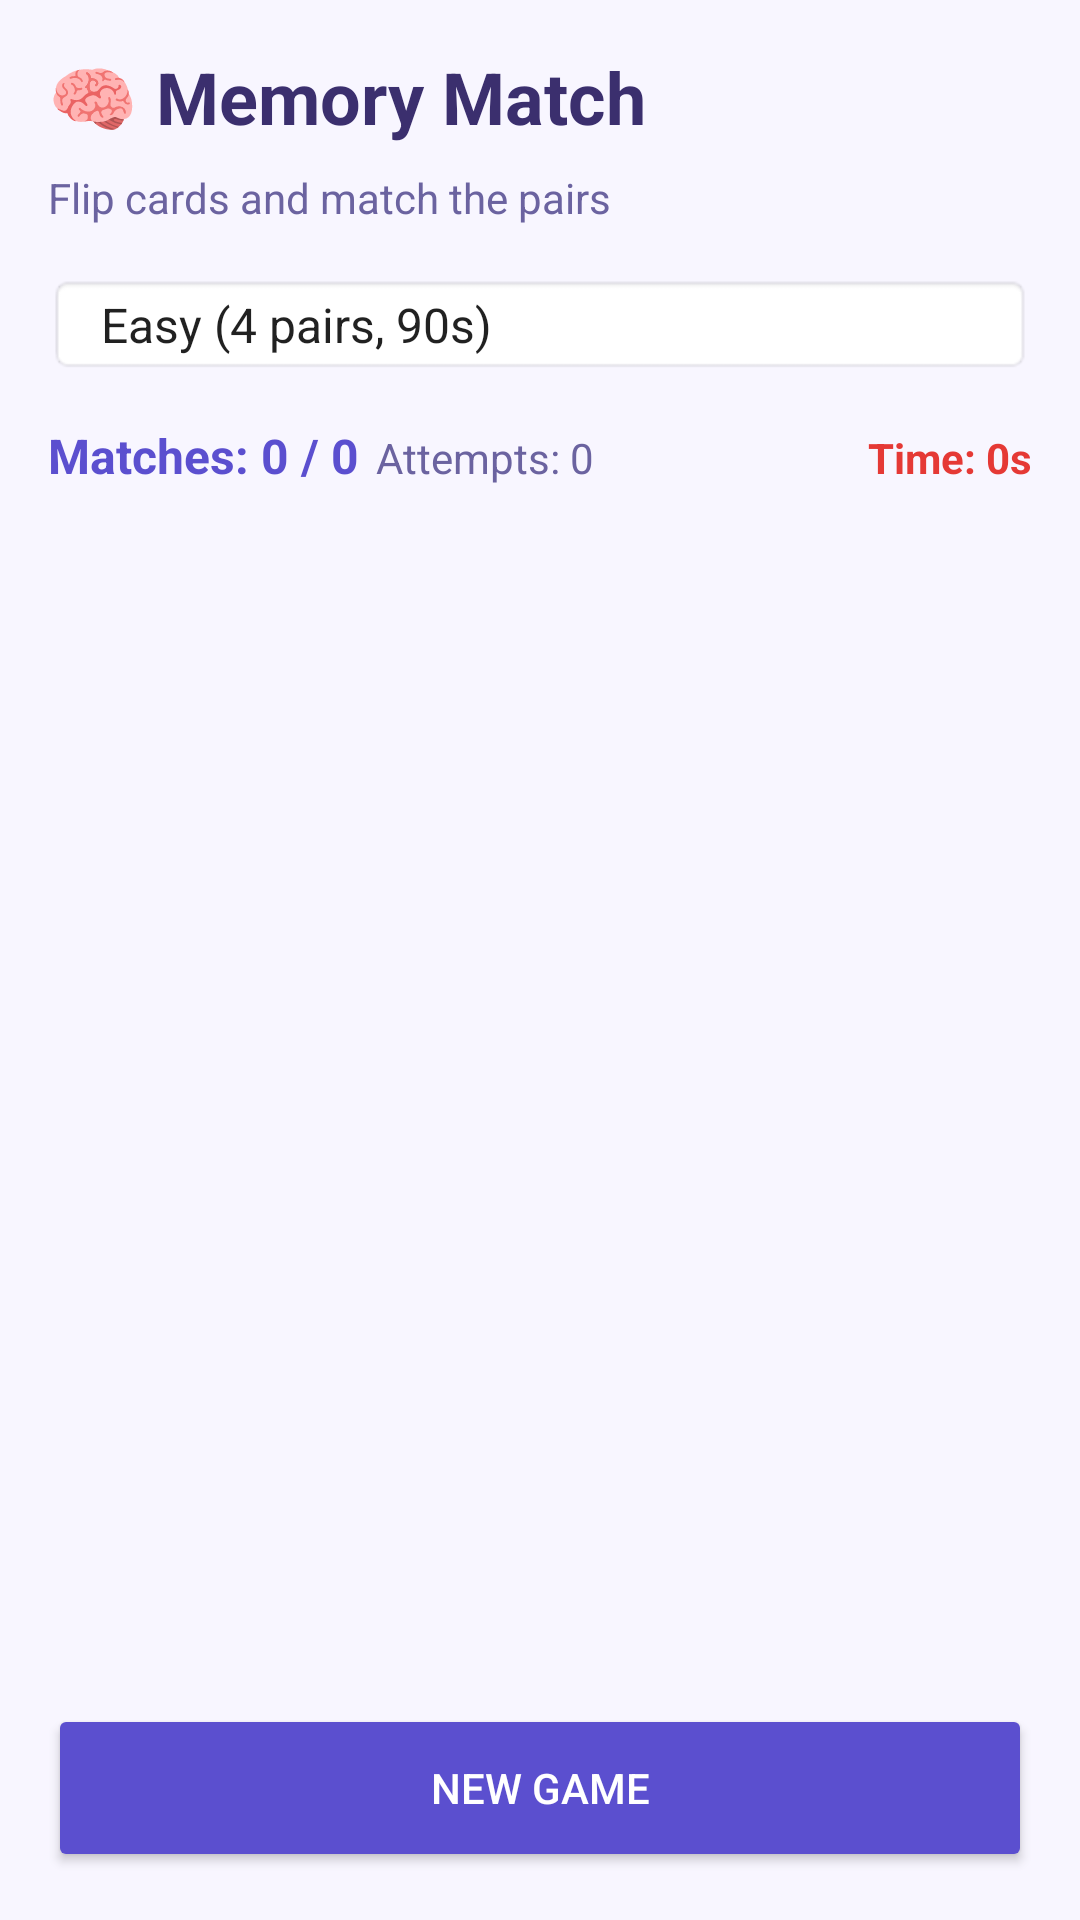

This screen was rendered from an Android layout file. Write that file and the resources it references.
<!-- AndroidManifest.xml: application theme Theme.BrainFriend -->
<!-- res/layout/fragment_memory_match.xml -->
<?xml version="1.0" encoding="utf-8"?>
<LinearLayout xmlns:android="http://schemas.android.com/apk/res/android"
    xmlns:app="http://schemas.android.com/apk/res-auto"
    android:layout_width="match_parent"
    android:layout_height="match_parent"
    android:orientation="vertical"
    android:padding="16dp"
    android:background="#F8F6FF">

    <TextView
        android:layout_width="wrap_content"
        android:layout_height="wrap_content"
        android:text="🧠 Memory Match"
        android:textSize="24sp"
        android:textStyle="bold"
        android:textColor="#3B2F6E"
        android:layout_marginBottom="8dp" />

    <TextView
        android:layout_width="wrap_content"
        android:layout_height="wrap_content"
        android:text="Flip cards and match the pairs"
        android:textSize="14sp"
        android:textColor="#6B63A0"
        android:layout_marginBottom="16dp" />

    
    <Spinner
        android:id="@+id/spinner_difficulty_memory"
        android:layout_width="match_parent"
        android:layout_height="wrap_content"
        android:layout_marginBottom="16dp"
        android:entries="@array/memory_difficulty_levels"
        android:background="@android:drawable/editbox_background" />

    
    <LinearLayout
        android:layout_width="match_parent"
        android:layout_height="wrap_content"
        android:orientation="horizontal"
        android:layout_marginBottom="16dp">

        <TextView
            android:id="@+id/tv_score_memory"
            android:layout_width="0dp"
            android:layout_height="wrap_content"
            android:layout_weight="1"
            android:text="Matches: 0 / 0"
            android:textSize="16sp"
            android:textStyle="bold"
            android:textColor="#5B4FCF" />

        <TextView
            android:id="@+id/tv_attempts"
            android:layout_width="0dp"
            android:layout_height="wrap_content"
            android:layout_weight="1"
            android:text="Attempts: 0"
            android:textSize="14sp"
            android:textColor="#6B63A0" />

        <TextView
            android:id="@+id/tv_timer"
            android:layout_width="0dp"
            android:layout_height="wrap_content"
            android:layout_weight="1"
            android:text="Time: 0s"
            android:textSize="14sp"
            android:textColor="#E53935"
            android:textStyle="bold"
            android:gravity="end" />
    </LinearLayout>

    <androidx.recyclerview.widget.RecyclerView
        android:id="@+id/rv_memory_grid"
        android:layout_width="match_parent"
        android:layout_height="0dp"
        android:layout_weight="1" />

    <Button
        android:id="@+id/btn_reset_memory"
        android:layout_width="match_parent"
        android:layout_height="56dp"
        android:text="New Game"
        android:backgroundTint="#5B4FCF"
        android:textColor="#FFFFFF"
        android:layout_marginTop="16dp" />

    <TextView
        android:id="@+id/tv_feedback_memory"
        android:layout_width="wrap_content"
        android:layout_height="wrap_content"
        android:textSize="14sp"
        android:textColor="#6B63A0"
        android:layout_marginTop="8dp"
        android:visibility="gone"
        android:layout_gravity="center" />
</LinearLayout>
<!-- resources referenced by this layout -->
<resources>
  <string-array name="memory_difficulty_levels">
          <item>Easy (4 pairs, 90s)</item>
          <item>Medium (5 pairs, 75s)</item>
          <item>Hard (6 pairs, 60s)</item>
      </string-array>
  <style name="Theme.BrainFriend" parent="Theme.MaterialComponents.Light.NoActionBar">
          <item name="colorPrimary">#2563EB</item>
          <item name="colorPrimaryVariant">#1D4ED8</item>
          <item name="colorOnPrimary">#FFFFFF</item>
          <item name="colorSecondary">#22C55E</item>
          <item name="colorOnSecondary">#FFFFFF</item>
          <item name="android:statusBarColor">#2563EB</item>
      </style>
</resources>
